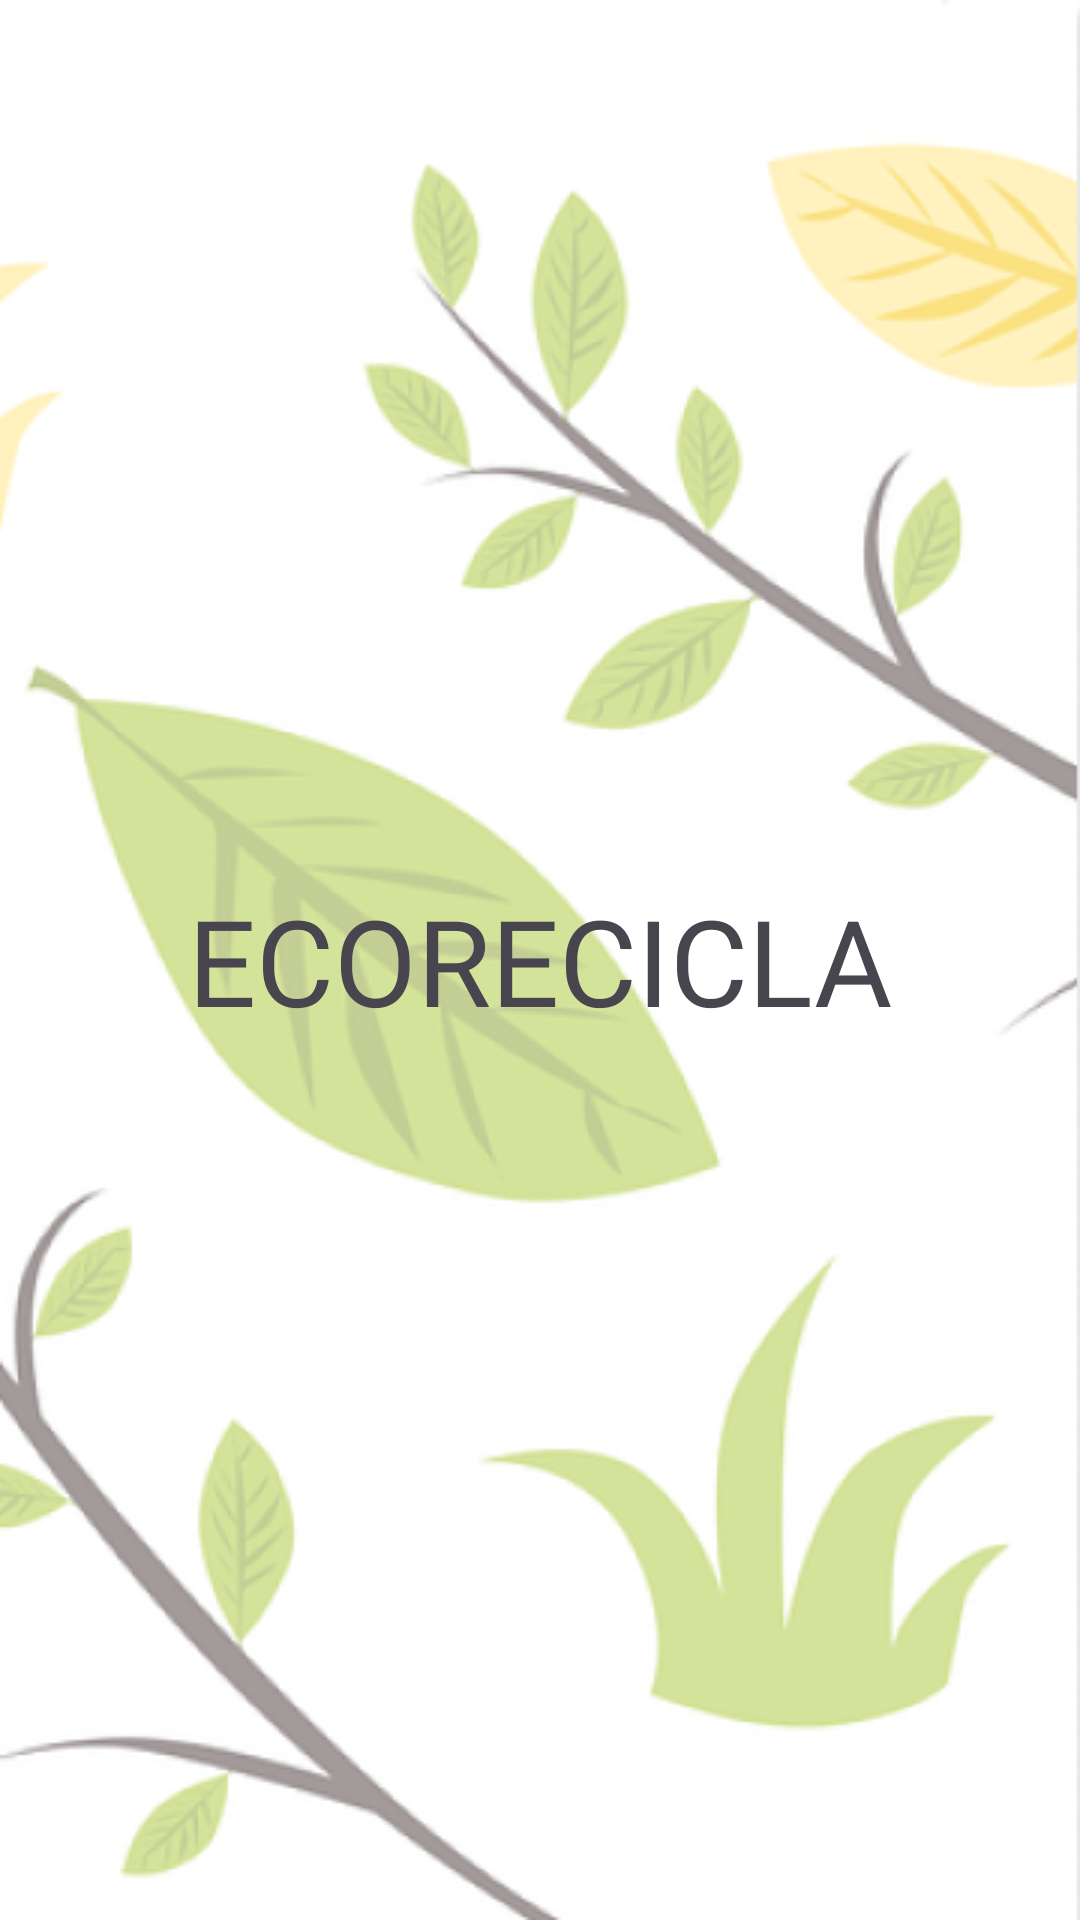

This screen was rendered from an Android layout file. Write that file and the resources it references.
<!-- AndroidManifest.xml: application theme Theme.EcoReciclaApp -->
<!-- res/layout/activity_welcome.xml -->
<?xml version="1.0" encoding="utf-8"?>
<androidx.constraintlayout.widget.ConstraintLayout xmlns:android="http://schemas.android.com/apk/res/android"
    xmlns:app="http://schemas.android.com/apk/res-auto"
    xmlns:tools="http://schemas.android.com/tools"
    android:layout_width="match_parent"
    android:layout_height="match_parent"
    android:background="@drawable/fondonaturaleza"
    tools:context=".BienvenidaActivity">

    <TextView
        android:id="@+id/Logo"
        android:layout_width="wrap_content"
        android:layout_height="wrap_content"
        android:fontFamily="@font/adamina"
        android:text="ECORECICLA"
        android:textSize="40sp"
        app:layout_constraintBottom_toBottomOf="parent"
        app:layout_constraintEnd_toEndOf="parent"
        app:layout_constraintStart_toStartOf="parent"
        app:layout_constraintTop_toTopOf="parent" />


</androidx.constraintlayout.widget.ConstraintLayout>
<!-- resources referenced by this layout -->
<resources>
  <!-- drawable fondonaturaleza: png bitmap (drawable, 92586 bytes) -->
  <style name="Theme.EcoReciclaApp" parent="Base.Theme.EcoReciclaApp" />
  <style name="Base.Theme.EcoReciclaApp" parent="Theme.Material3.DayNight.NoActionBar">
          
          
      </style>
</resources>
